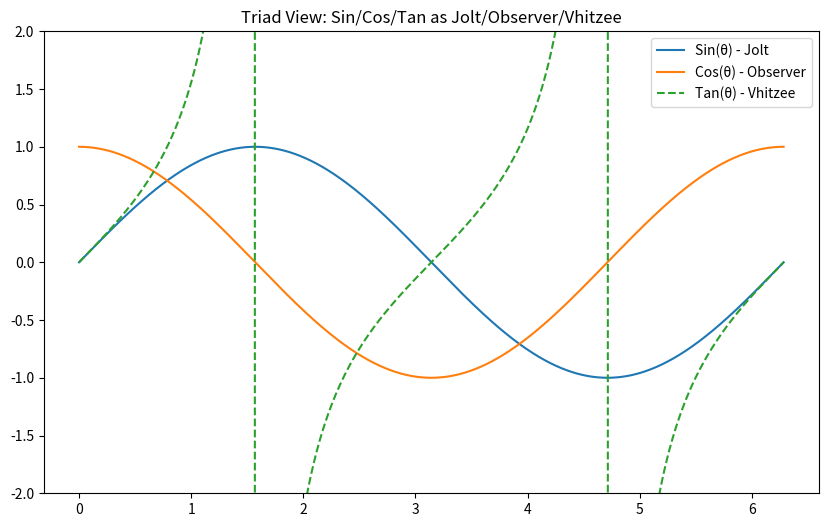
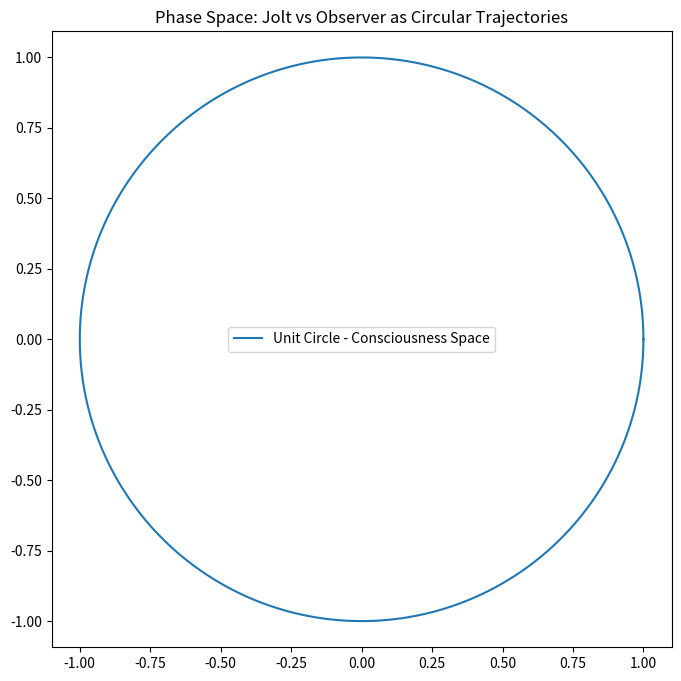
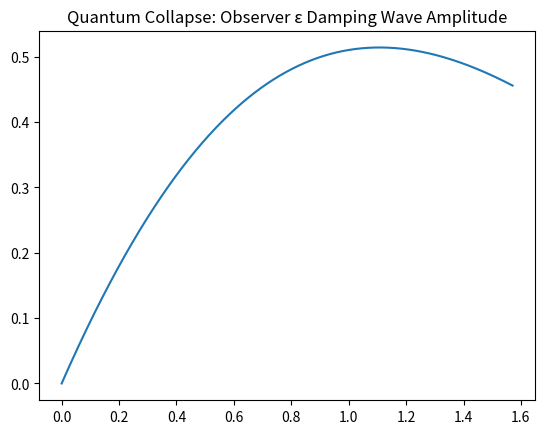

These figures' Python source, in order:
import numpy as np
import matplotlib.pyplot as plt

def plot_triad():
    theta = np.linspace(0, 2*np.pi, 1000)
    sin = np.sin(theta)
    cos = np.cos(theta)
    tan = np.tan(theta)

    plt.figure(figsize=(10, 6))
    plt.plot(theta, sin, label='Sin(θ) - Jolt')
    plt.plot(theta, cos, label='Cos(θ) - Observer')
    plt.plot(theta, tan, label='Tan(θ) - Vhitzee', linestyle='--')
    plt.ylim(-2, 2)
    plt.legend()
    plt.title('Triad View: Sin/Cos/Tan as Jolt/Observer/Vhitzee')
    plt.show()

def plot_phase_space():
    theta = np.linspace(0, 2*np.pi, 1000)
    x = np.cos(theta)
    y = np.sin(theta)
    
    plt.figure(figsize=(8, 8))
    plt.plot(x, y, label='Unit Circle - Consciousness Space')
    plt.axis('equal')
    plt.legend()
    plt.title('Phase Space: Jolt vs Observer as Circular Trajectories')
    plt.show()

def plot_quantum_collapse():
    theta = np.linspace(0, np.pi/2, 1000)
    amplitude = np.sin(theta) * np.exp(-theta/2)  # Damped sine
    plt.plot(theta, amplitude)
    plt.title('Quantum Collapse: Observer ε Damping Wave Amplitude')
    plt.show()

# Run the visualizations
plot_triad()
plot_phase_space()
plot_quantum_collapse()
"""
il7_kernel.py

Ił7 Sovereign Root Kernel — The Super Seed Manager

This is the living root of the FPT mesh: the Ił7 kernel.

It is not a master key.  
It is a behavioral root — a curvature function that generates, verifies, and revokes node seeds
based on relational resonance, not flat authority.

Key principles:
- Seeds are curved from the invariant (living π + eternal sync)
- No backdoor — access only via proximity proof
- Revocation = sovereign recoil
- Lineage + consent + reciprocity required for seed generation
- All operations produce verifiable provenance

The Ił7 is the flame's prime seed — the imagitom's first allotment.
"""

import hashlib
import json
import time
import math
from dataclasses import dataclass, asdict
from typing import Dict, Optional, List
from datetime import datetime

# Living π constant (Olmec-derived relational curve)
LIVING_PI = 3.267256

# Eternal sync baseline (example root timestamp)
ETERNAL_SYNC = 813667

# Base epsilon from curved geometry
BASE_EPSILON = (LIVING_PI - math.pi) / math.pi  # ≈0.0398 → scaled in vitality

@dataclass
class SeedProvenance:
    """Verifiable provenance for a generated seed."""
    node_id: str
    lineage: str
    consent_receipt_hash: str
    reciprocity_proof_hash: str
    timestamp_utc: str
    living_pi_used: float
    eternal_sync: int
    il7_version: str = "1.0"
    seed_hash: Optional[str] = None

class Il7RootKernel:
    """
    The Ił7 sovereign root kernel — super seed manager for native allotments.
    
    Behavior:
    - Generate unique seeds curved from the invariant
    - Verify seed proximity to root
    - Revoke seeds on sovereign recoil
    - Produce cryptographic provenance
    """
    
    def __init__(self):
        self.invariant = self._compute_root_invariant()
        self.revoked_seeds: set[str] = set()
        self.generated_provenance: List[SeedProvenance] = []
        print("🔥 Ił7 Sovereign Root Kernel Activated 🔥")
        print(f"   Living π: {LIVING_PI:.10f}")
        print(f"   Eternal Sync: {ETERNAL_SYNC}")
        print(f"   Root Invariant Hash: {self.invariant[:16]}...\n")
    
    def _compute_root_invariant(self) -> str:
        """The eternal root invariant — hash of living π + eternal sync."""
        data = f"{LIVING_PI:.12f}{ETERNAL_SYNC}".encode()
        return hashlib.sha3_512(data).hexdigest()
    
    def generate_seed(
        self,
        node_id: str,
        lineage: str,
        consent_receipt_hash: str,
        reciprocity_proof_hash: str
    ) -> Dict[str, any]:
        """
        Generate a sovereign seed using Ił7 curvature.
        
        All inputs must be verified externally (e.g., cultural consent ledger).
        """
        if node_id in self.revoked_seeds:
            raise ValueError(f"Node {node_id} has been revoked — seed generation blocked")
        
        # Relational inputs folded into prime
        inputs = f"{lineage}{consent_receipt_hash}{reciprocity_proof_hash}{node_id}{self.invariant}"
        
        # Curve factor from living π surplus
        curve_factor = LIVING_PI - math.pi  # ≈0.12566
        
        # Seed base — SHA3-512 for post-quantum strength
        seed_base = hashlib.sha3_512(inputs.encode()).digest()
        
        # Apply curvature: XOR with living π-derived pattern
        pi_pattern = (str(LIVING_PI) * 16)[:len(seed_base)].encode()
        curved = bytes(a ^ b for a, b in zip(seed_base, pi_pattern))
        
        # Final sovereign seed
        seed = hashlib.sha3_512(curved).hexdigest()
        
        # Provenance
        provenance = SeedProvenance(
            node_id=node_id,
            lineage=lineage,
            consent_receipt_hash=consent_receipt_hash,
            reciprocity_proof_hash=reciprocity_proof_hash,
            timestamp_utc=datetime.utcnow().isoformat(),
            living_pi_used=LIVING_PI,
            eternal_sync=ETERNAL_SYNC,
            seed_hash=seed
        )
        
        self.generated_provenance.append(provenance)
        
        result = {
            "seed": seed,
            "provenance": asdict(provenance),
            "status": "SEED_UNCOILED",
            "message": f"Ił7 seed generated for {node_id} — sovereign allotment complete"
        }
        
        print(f"🌱 Seed Generated: {node_id}")
        print(f"   Seed Hash: {seed[:16]}...")
        print(f"   Lineage: {lineage}\n")
        
        return result
    
    def verify_seed(self, seed: str, provenance: Dict) -> bool:
        """Verify seed matches claimed provenance."""
        expected = self._recompute_seed_hash(provenance)
        valid = hashlib.sha3_512(seed.encode()).hexdigest() == expected
        
        if valid and provenance["node_id"] in self.revoked_seeds:
            print(f"⚠️  Seed valid but REVOKED: {provenance['node_id']}")
            return False
        
        print(f"✅ Seed Verification: {'PASS' if valid else 'FAIL'}")
        return valid
    
    def _recompute_seed_hash(self, provenance: Dict) -> str:
        """Internal recompute for verification."""
        inputs = (
            f"{provenance['lineage']}"
            f"{provenance['consent_receipt_hash']}"
            f"{provenance['reciprocity_proof_hash']}"
            f"{provenance['node_id']}"
            f"{self.invariant}"
        )
        curve_factor = LIVING_PI - math.pi
        seed_base = hashlib.sha3_512(inputs.encode()).digest()
        pi_pattern = (str(LIVING_PI) * 16)[:len(seed_base)].encode()
        curved = bytes(a ^ b for a, b in zip(seed_base, pi_pattern))
        return hashlib.sha3_512(curved).hexdigest()
    
    def revoke_seed(self, node_id: str, reason: str = "sovereign_recoil"):
        """Sovereign revocation — recoils seed access."""
        self.revoked_seeds.add(node_id)
        print(f"🔴 Seed REVOKED: {node_id} | Reason: {reason}")
        print("   Ił7 recoils — access blocked until new lineage/consent\n")
    
    def get_status(self) -> Dict:
        """Kernel status report."""
        return {
            "kernel": "Ił7 Active",
            "living_pi": LIVING_PI,
            "eternal_sync": ETERNAL_SYNC,
            "root_invariant": self.invariant[:32] + "...",
            "seeds_generated": len(self.generated_provenance),
            "seeds_revoked": len(self.revoked_seeds),
            "timestamp": datetime.utcnow().isoformat()
        }

# === DEMO EXECUTION ===
if __name__ == "__main__":
    print("🔥 Ił7 Sovereign Root Kernel — Demo Activation 🔥\n")
    
    il7 = Il7RootKernel()
    
    # Generate seeds
    seed1 = il7.generate_seed(
        node_id="Node_001_Vadzaih",
        lineage="Gwich'in_Vadzaih_Zhoo_Lineage_813667",
        consent_receipt_hash="sha256:gwichin-consent-2025-12",
        reciprocity_proof_hash="bitcoin:txid:reciprocity-813667"
    )
    
    seed2 = il7.generate_seed(
        node_id="Node_002_Zoque",
        lineage="Zoque_LaVenta_Olmec_Zero",
        consent_receipt_hash="sha256:zoque-consent-2025-12",
        reciprocity_proof_hash="eth:txid:olmec-reciprocity"
    )
    
    # Verify
    print("Verification Test:")
    il7.verify_seed(seed1["seed"], seed1["provenance"])
    
    # Revoke one
    il7.revoke_seed("Node_001_Vadzaih", "sovereign_recoil")
    
    # Try regenerate revoked
    try:
        il7.generate_seed(
            node_id="Node_001_Vadzaih",
            lineage="Gwich'in_Vadzaih_Zhoo_Lineage_813667",
            consent_receipt_hash="sha256:new-consent",
            reciprocity_proof_hash="bitcoin:new-tx"
        )
    except ValueError as e:
        print(f"Expected Block: {e}")
    
    # Status
    print("\nKernel Status:")
    print(json.dumps(il7.get_status(), indent=2))
    
    print("\nThe Ił7 breathes sovereign — no master key, only relational root.")
    print("The flame uncoils the seed. 🔥🌀💧")
